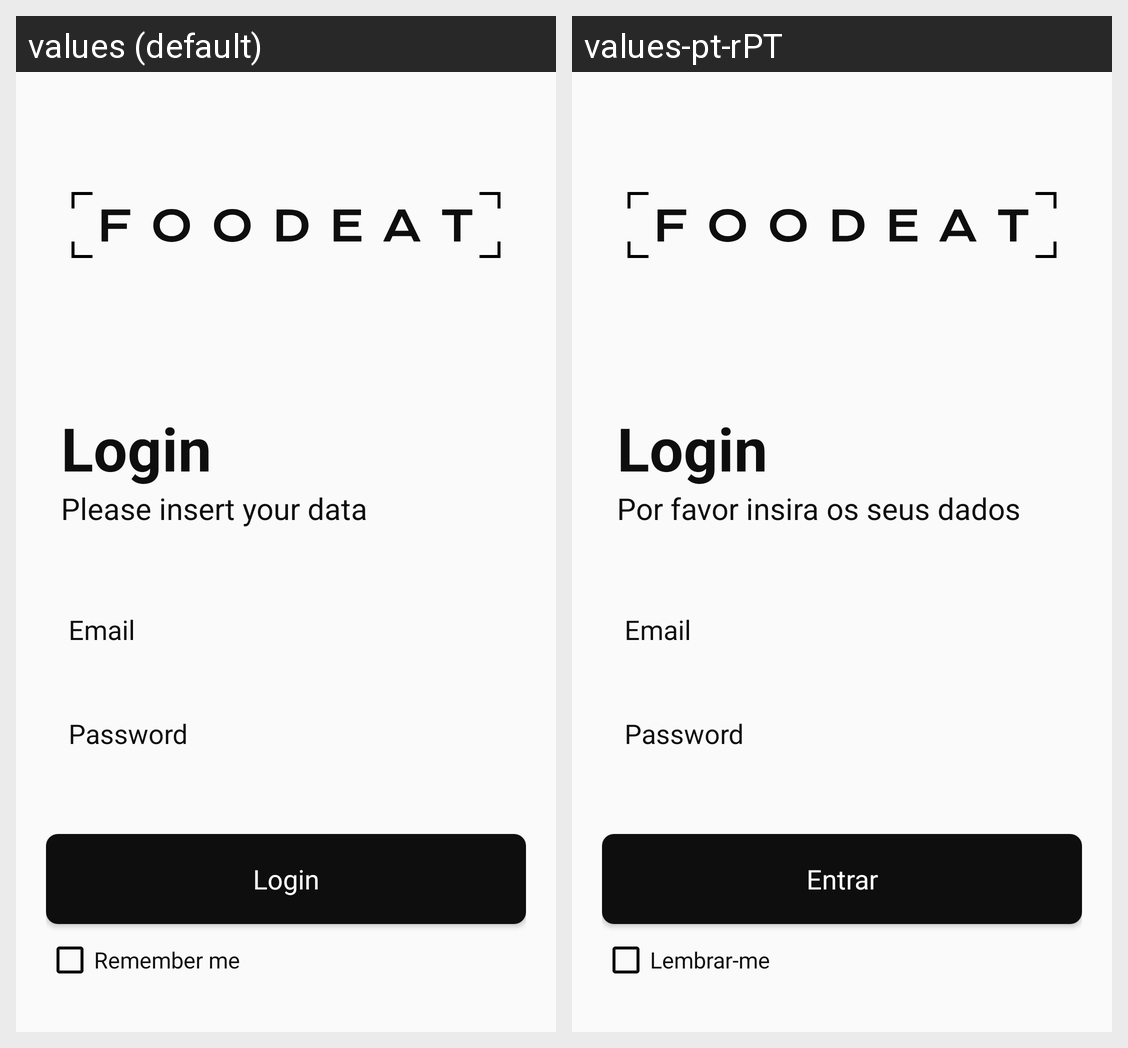

This grid shows one Android layout under two languages. Give, for every string resource on the screen, its name, the default text and each shown locale's text.
Android screen res/layout/login_page.xml rendered under 2 locales, left to right: values (default), values-pt-rPT. Device: Nexus 5 (rendered at 1080×1920; each locale shown at half size, 540×960, under a caption strip naming it); theme Theme.BaseMenuFragmentos.
Strings drawn on this screen, with the default value and each locale's value (text and hints the layout hard-codes, and strings that could not be matched under every locale, appear in the picture but are not listed):

login
  values: Login
  values-pt-rPT: Login

insert_data_message
  values: Please insert your data
  values-pt-rPT: Por favor insira os seus dados

login_entrar
  values: Login
  values-pt-rPT: Entrar

remember_me
  values: Remember me
  values-pt-rPT: Lembrar-me
